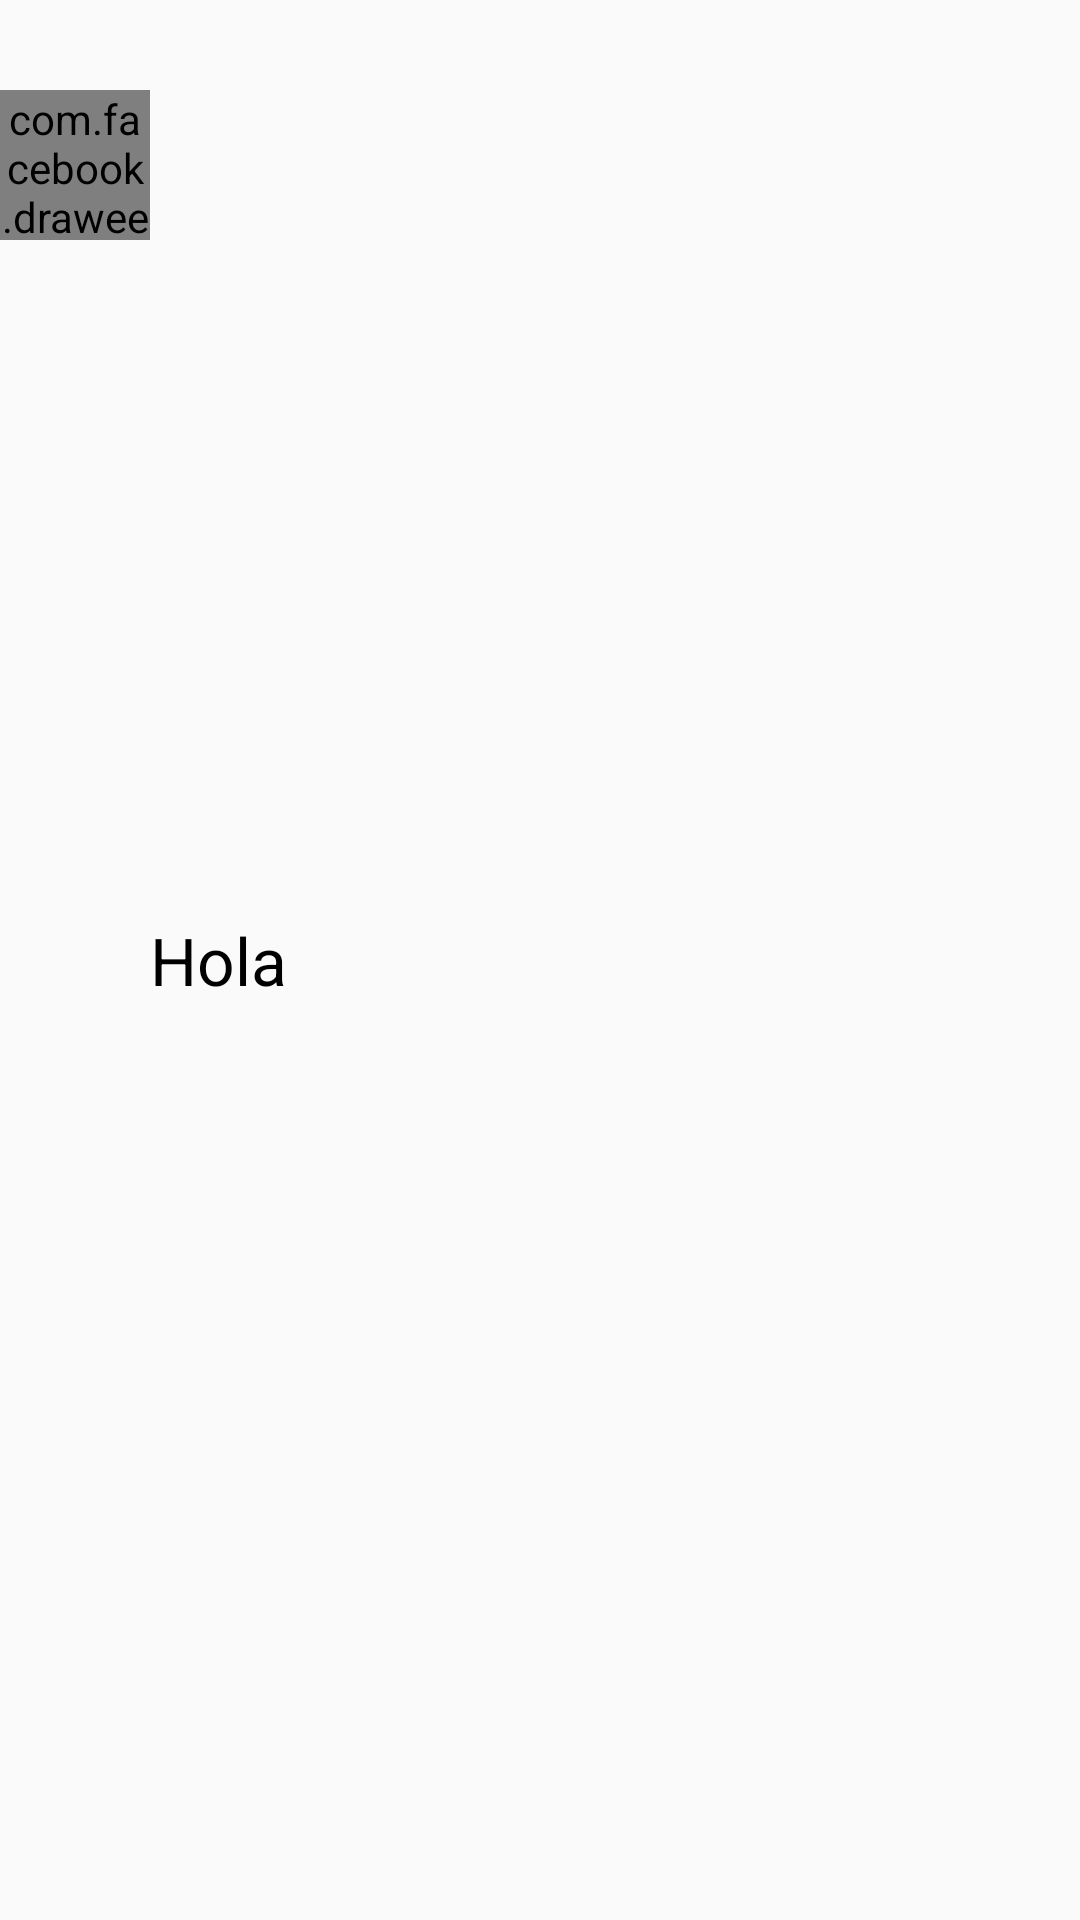

The Android layout XML behind this screen, and the referenced resources:
<!-- AndroidManifest.xml: application theme MaterialTheme -->
<!-- res/layout/category_item.xml -->
<?xml version="1.0" encoding="utf-8"?>
<RelativeLayout xmlns:android="http://schemas.android.com/apk/res/android"
    xmlns:fresco="http://schemas.android.com/apk/res-auto"
    android:layout_width="match_parent"
    android:layout_height="wrap_content">


    <com.facebook.drawee.view.SimpleDraweeView
        android:id="@+id/idCategory"
        android:layout_width="50dp"
        android:layout_height="50dp"
        android:layout_marginTop="30dp"
        android:scaleType="centerInside"
        android:src="@drawable/ic_add"
        android:visibility="visible"
        fresco:actualImageScaleType="centerInside"
        fresco:failureImage="@drawable/ic_add" />

    <LinearLayout
        android:layout_centerVertical="true"
        android:layout_width="match_parent"
        android:layout_height="wrap_content"
        android:layout_toRightOf="@+id/idCategory"
        android:orientation="vertical">

        <android.support.v7.widget.AppCompatTextView xmlns:android="http://schemas.android.com/apk/res/android"
            android:id="@+id/tv_item_common_name"
            android:layout_width="match_parent"
            android:layout_height="wrap_content"
            android:ellipsize="marquee"
            android:text="Hola"
            android:textAppearance="?android:attr/textAppearanceLarge"
            android:textColor="@android:color/black" />
    </LinearLayout>
</RelativeLayout>
<!-- resources referenced by this layout -->
<resources>
  <style name="MaterialTheme" parent="ParentMaterialTheme">
          
  
      </style>
  <style name="ParentMaterialTheme" parent="Theme.AppCompat.Light.NoActionBar">
          
          <item name="colorPrimary">@color/colorPrimary</item>
          <item name="colorPrimaryDark">@color/colorPrimaryDark</item>
          <item name="colorAccent">@color/colorAccent</item>
      </style>
  <color name="colorPrimary">#3F51B5</color>
  <color name="colorPrimaryDark">#303F9F</color>
  <color name="colorAccent">#FF4081</color>
</resources>
